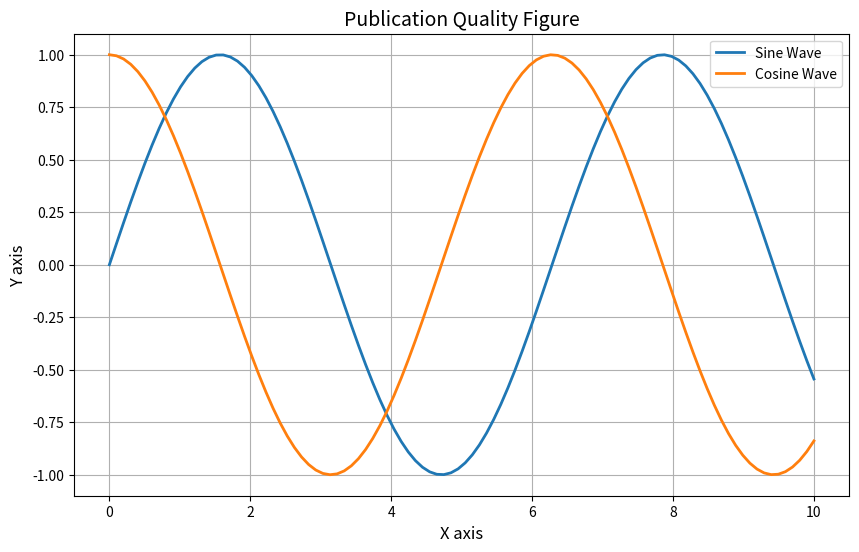

Python code for this plot:
import matplotlib.pyplot as plt
import numpy as np

"""
PUBLICATION QUALITY FIGURE
-------------------------
Used in research papers and professional reports.
"""

x = np.linspace(0, 10, 100)
y1 = np.sin(x)
y2 = np.cos(x)

# Large figure size for clarity
plt.figure(figsize=(10, 6))

plt.plot(x, y1, label="Sine Wave", linewidth=2)
plt.plot(x, y2, label="Cosine Wave", linewidth=2)

plt.title("Publication Quality Figure", fontsize=14)
plt.xlabel("X axis", fontsize=12)
plt.ylabel("Y axis", fontsize=12)

plt.legend(fontsize=10)
plt.grid(True)

# High-quality export
plt.savefig("publication_quality.png", dpi=300, bbox_inches="tight")

plt.show()
